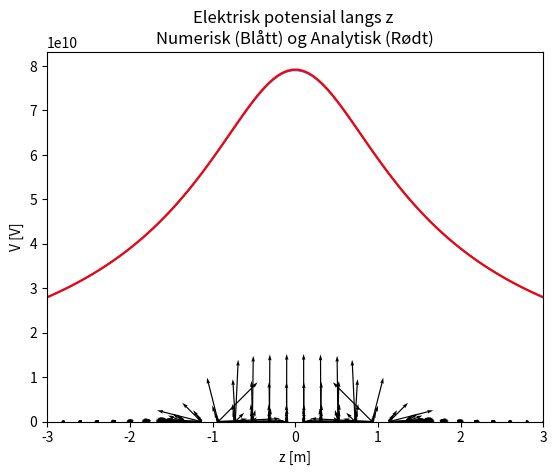

Here is the Python script that generated this plot:
# Imports
import numpy as np
import matplotlib.pyplot as plt

# Constants :
e_0 = 8.854 * 10**(-12)
pi = np.pi

# Function that takes in a position r = [x_r,y_r,_z_r], a list of charges Q = [q1, q2, ...], and a list of corresponding positions R = [[x1,y1,z1], [x2,y2,z2], ...]
# The function then returns the electric potential in this point.
def epotlist(r,Q,R):
    V=0

    for i in range(len(R)):
        Ri = r - R[i]
        qi = Q[i]
        Rinorm = np.linalg.norm(Ri)

        V = V + qi/(4*pi*e_0*Rinorm)

    return V

# Function that does the same as the one above, but for the electric field.
def elist(r,Q,R):

    E = np.array([0,0,0])

    for i in range(len(R)):

        Ri = r - R[i]
        qi = Q[i]
        Rinorm = np.linalg.norm(Ri)

        E = E + qi/(4*pi*e_0*Rinorm**3) * Ri

    return E

# Defining parameters
a = 1 # Length of half a side
N_R = 100 # Number of charges
N = 30 # Number of reference points
Q_Total = 10 # Total charge (of entire square)

# Defining a list of points
R_x = np.concatenate((np.linspace(-a,a,N_R),-a * np.ones(N_R),np.linspace(-a,a,N_R),a * np.ones(N_R)))
R_y = np.concatenate((a * np.ones(N_R),np.linspace(-a ,a ,N_R),-a * np.ones(N_R),np.linspace(-a ,a  ,N_R)))
R_z = np.zeros(N_R * 4)
R = np.array(list(zip(*[R_x,R_y,R_z])))

# Defining a list of charges 
Q = np.ones(len(R)) * (Q_Total/(len(R)))

# Defining the length of the space we wish to survey
Lx = 3
Ly = 3

# Defining lists of x and y positions, and creating a grid from these
x = np.linspace(-Lx,Lx,N)
y = np.linspace(-Ly,Ly,N)
rx,ry = np.meshgrid(x,y)

# Defining an empty array of potentials
V = np.zeros((N,N),float)

# Looping through all positions in r, and getting the potential in that point.
# This is added to a list
for i in range(len(rx.flat)):
    r = np.array([rx.flat[i],ry.flat[i],0.0])
    V.flat[i] = epotlist(r,Q,R)

# plotting the potential.
plt.contourf(rx,ry,V)
plt.title("Potensial langs x- og y-aksen")
plt.xlabel("x [m]")
plt.ylabel("y [m]")
plt.show()

# Finding the electric field in all positions
Ex = np.zeros((N,N),float)
Ey = np.zeros((N,N),float)
for i in range(len(rx.flat)):
    r = np.array([rx.flat[i],ry.flat[i],0.0])
    Ev = elist(r,Q,R)
    Ex.flat[i] = Ev[0]
    Ey.flat[i] = Ev[1]

# Plotting electric field
plt.quiver(rx,ry,Ex,Ey)
plt.title("Elektrisk felt langs x- og y-aksen")
plt.xlabel("x [m]")
plt.ylabel("y [m]")
plt.show()

# Finding the potential along the z axis
Z = np.linspace(-3,3,100)
V_z = []
for i in range(len(Z)):
    r = np.array([0,0,Z[i]])
    V_z.append(epotlist(r,Q,R))

# Defining the analytical function
V_z_analytical = lambda z : (Q_Total/(4*pi*e_0*a)) * np.arcsinh(a/((z**2 + a**2)**(1/2)))

# Plotting analytical and numerical Potentials
plt.plot(Z,V_z,color = "royalblue")
plt.plot(Z,V_z_analytical(Z),"Red")
plt.title("Elektrisk potensial langs z \nNumerisk (Blått) og Analytisk (Rødt)")
plt.xlabel("z [m]")
plt.ylabel("V [V]")
plt.show()